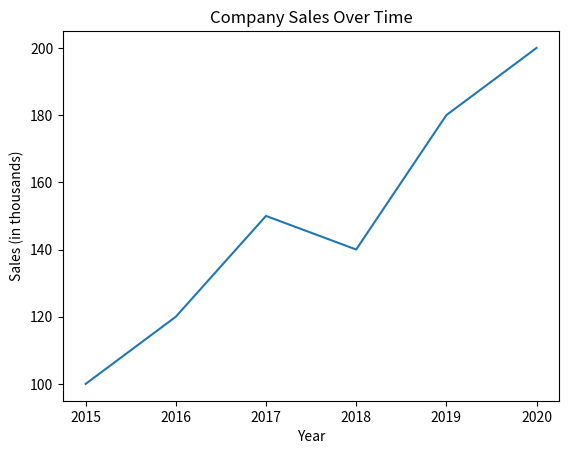
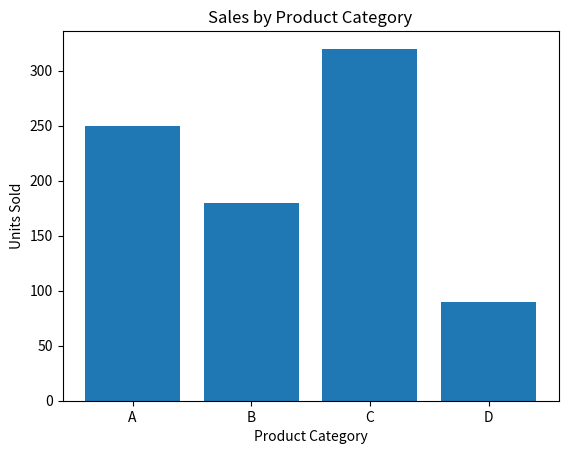

The script that saved these images, in order:
import matplotlib.pyplot as plt

# Data for a simple line plot
years = [2015, 2016, 2017, 2018, 2019, 2020]
sales = [100, 120, 150, 140, 180, 200]

# Create the plot
fig, ax = plt.subplots()
ax.plot(years, sales)

# Add labels for clarity
ax.set_xlabel("Year")
ax.set_ylabel("Sales (in thousands)")
ax.set_title("Company Sales Over Time")

plt.show()

import matplotlib.pyplot as plt

# Data for a bar chart
products = ['A', 'B', 'C', 'D']
units_sold = [250, 180, 320, 90]

# Create the plot
fig, ax = plt.subplots()
ax.bar(products, units_sold)

# Add labels
ax.set_xlabel("Product Category")
ax.set_ylabel("Units Sold")
ax.set_title("Sales by Product Category")

plt.show()
